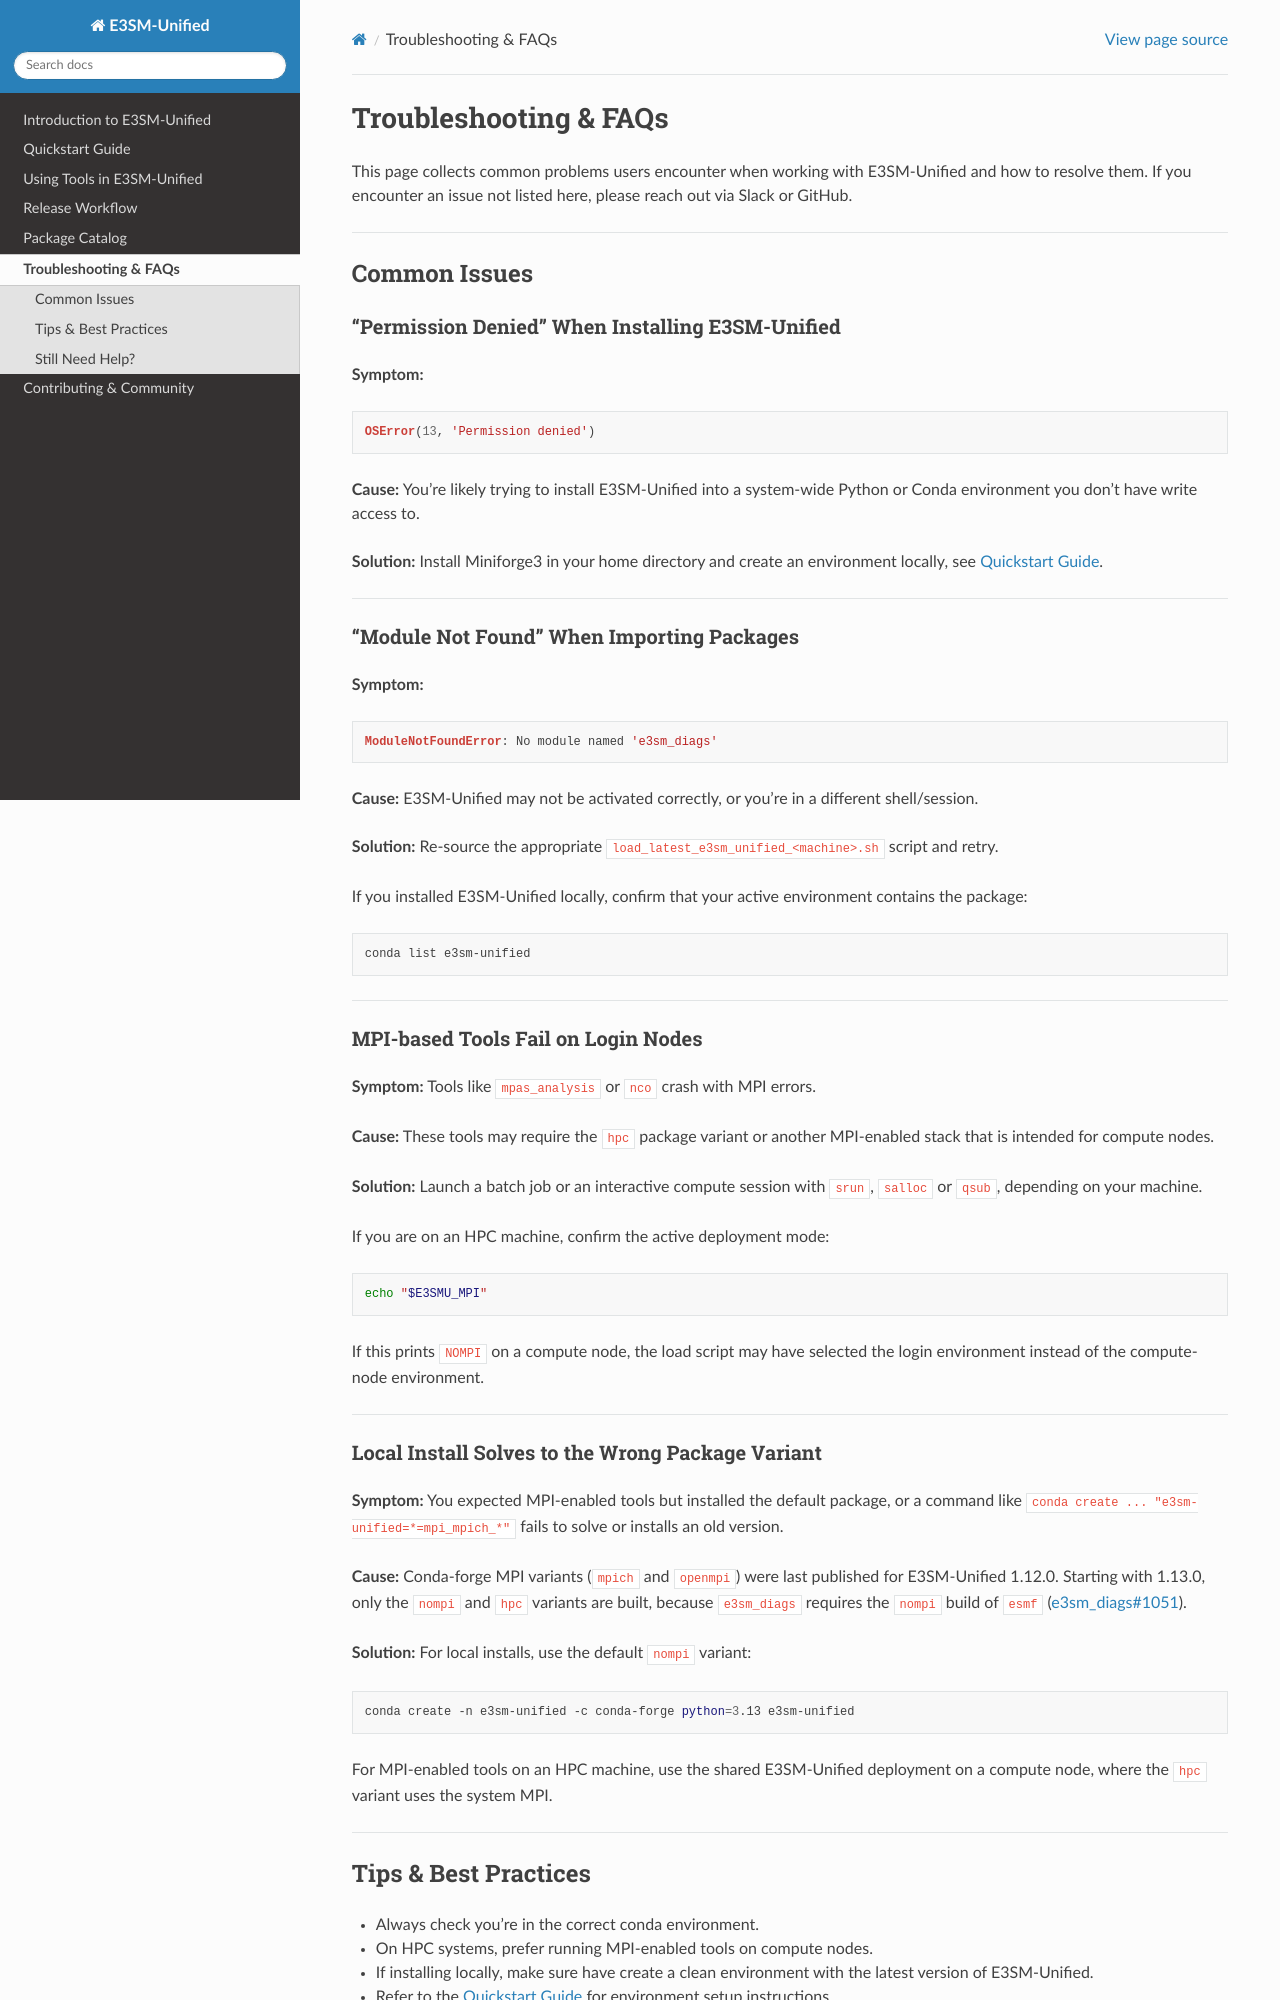

repository: E3SM-Project/e3sm-unified · page: 1.14.0/troubleshooting.html · generator: sphinx

# Troubleshooting & FAQs

This page collects common problems users encounter when working with
E3SM-Unified and how to resolve them. If you encounter an issue not listed
here, please reach out via Slack or GitHub.

---

## Common Issues

### "Permission Denied" When Installing E3SM-Unified

**Symptom:**

```
OSError(13, 'Permission denied')
```

**Cause:** You're likely trying to install E3SM-Unified into a system-wide
Python or Conda environment you don't have write access to.

**Solution:**
Install Miniforge3 in your home directory and create an environment locally,
see [Quickstart Guide](quickstart.md).

---

### "Module Not Found" When Importing Packages

**Symptom:**

```python
ModuleNotFoundError: No module named 'e3sm_diags'
```

**Cause:** E3SM-Unified may not be activated correctly, or you're in a
different shell/session.

**Solution:**
Re-source the appropriate `load_latest_e3sm_unified_<machine>.sh` script and
retry.

If you installed E3SM-Unified locally, confirm that your active environment
contains the package:

```bash
conda list e3sm-unified
```

---

### MPI-based Tools Fail on Login Nodes

**Symptom:** Tools like `mpas_analysis` or `nco` crash with MPI errors.

**Cause:** These tools may require the `hpc` package variant or another
MPI-enabled stack that is intended for compute nodes.

**Solution:** Launch a batch job or an interactive compute session with
`srun`, `salloc` or `qsub`, depending on your machine.

If you are on an HPC machine, confirm the active deployment mode:

```bash
echo "$E3SMU_MPI"
```

If this prints `NOMPI` on a compute node, the load script may have selected
the login environment instead of the compute-node environment.

---

### Local Install Solves to the Wrong Package Variant

**Symptom:** You expected MPI-enabled tools but installed the default package,
or a command like
`conda create ... "e3sm-unified=*=mpi_mpich_*"` fails to solve or installs an
old version.

**Cause:** Conda-forge MPI variants (`mpich` and `openmpi`) were last published
for E3SM-Unified 1.12.0. Starting with 1.13.0, only the `nompi` and `hpc`
variants are built, because `e3sm_diags` requires the `nompi` build of `esmf`
([e3sm_diags#1051](https://github.com/E3SM-Project/e3sm_diags/issues/1051)).

**Solution:** For local installs, use the default `nompi` variant:

```bash
conda create -n e3sm-unified -c conda-forge python=3.13 e3sm-unified
```

For MPI-enabled tools on an HPC machine, use the shared E3SM-Unified deployment
on a compute node, where the `hpc` variant uses the system MPI.

---
